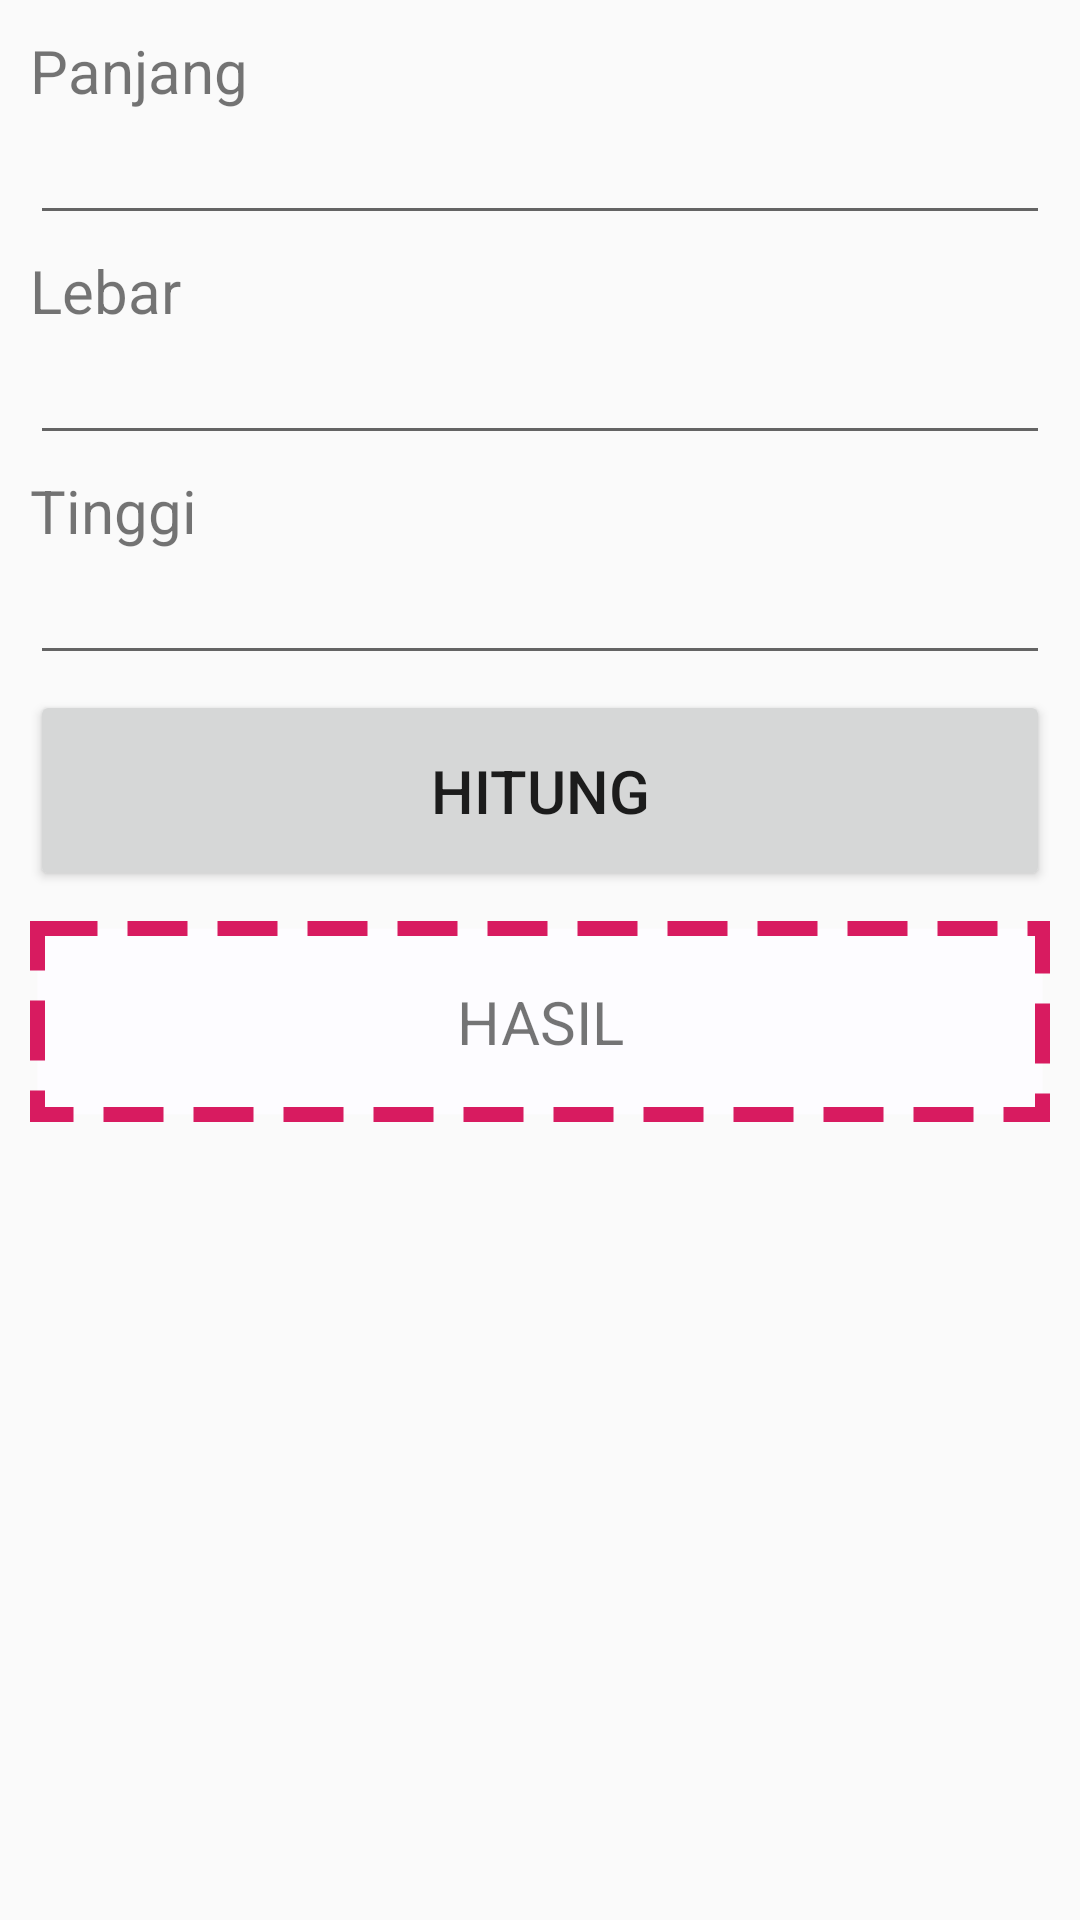

The Android layout XML behind this screen, and the referenced resources:
<!-- AndroidManifest.xml: application theme AppTheme -->
<!-- res/layout/activity_main2.xml -->
<?xml version="1.0" encoding="utf-8"?>
<androidx.appcompat.widget.LinearLayoutCompat xmlns:android="http://schemas.android.com/apk/res/android"

    xmlns:tools="http://schemas.android.com/tools"
    android:layout_width="match_parent"
    android:layout_height="match_parent"
    tools:context=".MainActivity"
    android:padding="10dp"
    android:orientation="vertical">

    <TextView
        android:id="@+id/tv_length"
        android:layout_width="wrap_content"
        android:layout_height="wrap_content"
        android:text="@string/txt_length_id"
        android:textSize="@dimen/inp_label_length"/>

    <EditText
        android:id="@+id/edt_length"
        android:layout_width="match_parent"
        android:layout_height="wrap_content"
        android:lines="1"
        android:inputType="numberDecimal"/>

    <TextView
        android:id="@+id/tv_width"
        android:layout_width="wrap_content"
        android:layout_height="wrap_content"
        android:text="@string/txt_width_id"
        android:textSize="@dimen/inp_label_width"
        android:layout_marginTop="5dp"/>

    <EditText
        android:id="@+id/edt_width"
        android:layout_width="match_parent"
        android:layout_height="wrap_content"
        android:lines="1"
        android:inputType="numberDecimal"/>

    <TextView
        android:id="@+id/tv_height"
        android:layout_width="wrap_content"
        android:layout_height="wrap_content"
        android:text="@string/txt_height_id"
        android:textSize="@dimen/inp_label_height"
        android:layout_marginTop="5dp"/>

    <EditText
        android:id="@+id/edt_height"
        android:layout_width="match_parent"
        android:layout_height="wrap_content"
        android:lines="1"
        android:inputType="numberDecimal"/>

    <Button
        android:id="@+id/btn_hitung"
        android:layout_width="match_parent"
        android:layout_height="wrap_content"
        android:text="@string/txt_btn_hitung"
        android:textSize="@dimen/btn_hitung"
        android:padding="20dp"
        android:layout_marginTop="5dp"/>

    <TextView
        android:id="@+id/tv_hasil"
        android:layout_width="match_parent"
        android:layout_height="wrap_content"
        android:text="HASIL"
        android:textSize="@dimen/txt_inp_hasil"
        android:textAlignment="center"
        android:padding="20dp"
        android:background="@drawable/bg_hasil_white2"
        android:layout_marginTop="10dp"/>




</androidx.appcompat.widget.LinearLayoutCompat>
<!-- resources referenced by this layout -->
<resources>
  <dimen name="btn_hitung">20sp</dimen>
  <dimen name="inp_label_height">20sp</dimen>
  <dimen name="inp_label_length">20sp</dimen>
  <dimen name="inp_label_width">20sp</dimen>
  <dimen name="txt_inp_hasil">20sp</dimen>
  <!-- drawable bg_hasil_white2 (drawable) -->
  <?xml version="1.0" encoding="utf-8"?>
  <shape xmlns:android="http://schemas.android.com/apk/res/android"
      android:shape="rectangle">
      <solid android:color="@color/colorWhite"/>
      <stroke android:color="@color/colorAccent"
          android:width="5dp"
          android:dashGap="10dp"
          android:dashWidth="20dp"/>
  </shape>
  <string name="txt_btn_hitung">HITUNG</string>
  <string name="txt_height_id">Tinggi</string>
  <string name="txt_length_id">Panjang</string>
  <string name="txt_width_id">Lebar</string>
  <style name="AppTheme" parent="Theme.AppCompat.Light.DarkActionBar">
          
          <item name="colorPrimary">@color/colorPrimary</item>
          <item name="colorPrimaryDark">#00574B</item>
          <item name="colorAccent">@color/colorAccent</item>
      </style>
  <color name="colorWhite">#fdfcff</color>
  <color name="colorAccent">#D81B60</color>
  <color name="colorPrimary">#008577</color>
</resources>
